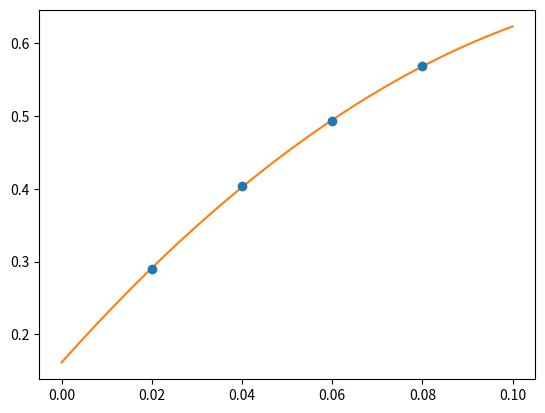

Reproduce this figure in Python.
import numpy as np
from scipy.optimize import curve_fit
from matplotlib import pyplot as plt

def func(x,a,b,c):
    return a*x*x+b*x+c

xi_ren = 2.00

w0_phys = 0.17355
mss_phys = 685.8
hc = 197.327

w0_lat = 1.08403

mss_lat = (w0_phys/w0_lat) * mss_phys / hc

my_arr = np.array([ [0.02,0.14522,0.00032],\
[0.04,0.20210,0.00029],\
[0.06,0.24634,0.00029],\
[0.08,0.28441,0.00028] ])

pmean, pcov = curve_fit( func, my_arr[:,0], xi_ren*my_arr[:,1], sigma=xi_ren*my_arr[:,2] )

x_vec = np.linspace(0,0.10,num=50)
y_vec = np.zeros(50)

for ix in range(len(x_vec)):
    y_vec[ix] = func(x_vec[ix],pmean[0],pmean[1],pmean[2])

plt.errorbar(my_arr[:,0],xi_ren*my_arr[:,1],yerr=xi_ren*my_arr[:,2],fmt='o')
plt.plot(x_vec,y_vec)

coeffs = [pmean[0],pmean[1],pmean[2]]
coeffs[2] = coeffs[2] - mss_lat

ms = 0.0
solutions = np.roots(coeffs)
for ii in range( len(solutions) ): # FOR SECURITY
    if solutions[ii] <  0.2  and solutions[ii] >  0.01  :
        ms = np.real(solutions[ii])
        break
print(mss_lat)
print(ms)
plt.show()
